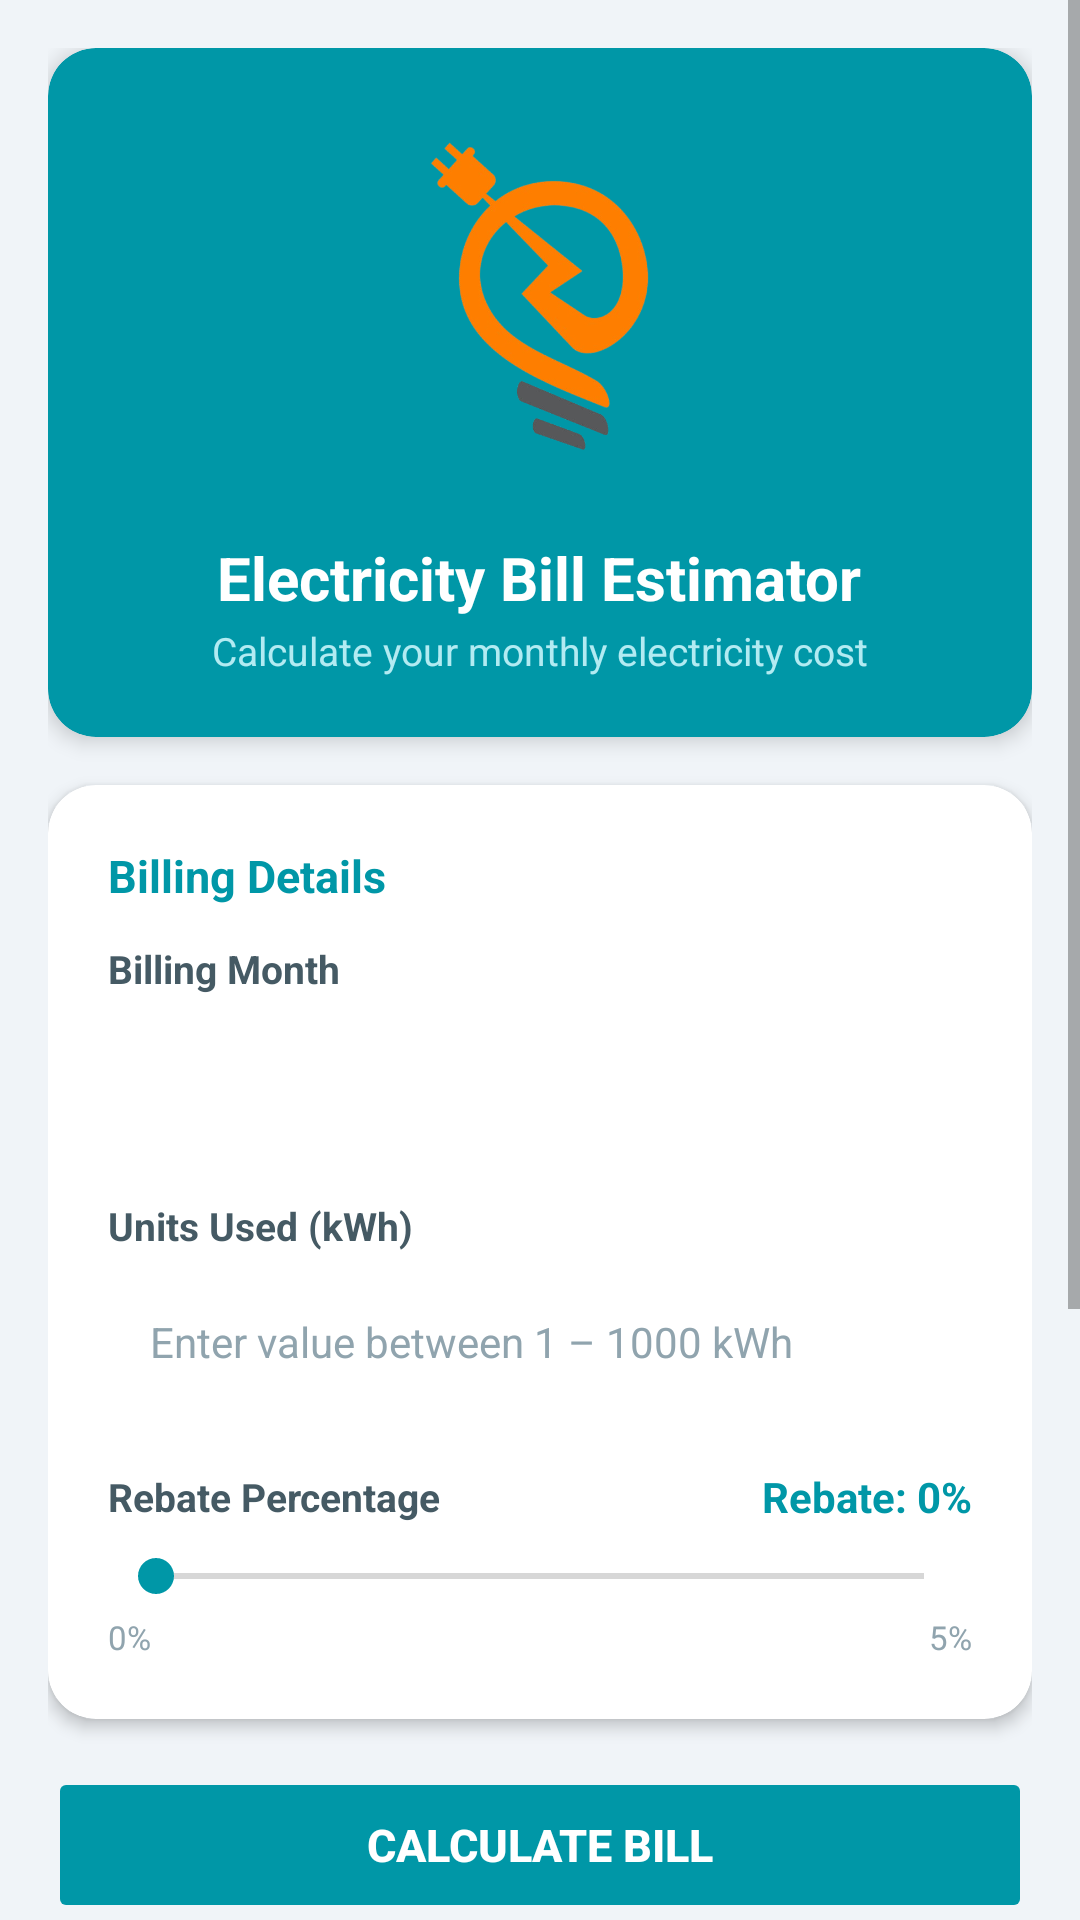

Android layout source for this screen:
<!-- AndroidManifest.xml: application theme Theme.AppCompat.Light.DarkActionBar -->
<!-- res/layout/activity_main.xml -->
<?xml version="1.0" encoding="utf-8"?>
<ScrollView
    xmlns:android="http://schemas.android.com/apk/res/android"
    xmlns:app="http://schemas.android.com/apk/res-auto"
    android:layout_width="match_parent"
    android:layout_height="match_parent"
    android:background="#F0F4F8"
    android:fillViewport="true">

    <LinearLayout
        android:layout_width="match_parent"
        android:layout_height="wrap_content"
        android:orientation="vertical"
        android:padding="16dp">

        <androidx.cardview.widget.CardView
            android:layout_width="match_parent"
            android:layout_height="wrap_content"
            android:layout_marginBottom="16dp"
            app:cardCornerRadius="16dp"
            app:cardElevation="4dp"
            app:cardBackgroundColor="#0097A7">

            <LinearLayout
                android:layout_width="match_parent"
                android:layout_height="wrap_content"
                android:orientation="vertical"
                android:padding="20dp"
                android:gravity="center">

                <ImageView
                    android:id="@+id/imgProfile"
                    android:layout_width="149dp"
                    android:layout_height="127dp"
                    android:layout_marginBottom="12dp"
                    android:padding="8dp"
                    android:src="@drawable/logoelectric" />

                <TextView
                    android:layout_width="wrap_content"
                    android:layout_height="wrap_content"
                    android:layout_marginTop="4dp"
                    android:text="Electricity Bill Estimator"
                    android:textColor="#FFFFFF"
                    android:textSize="20sp"
                    android:textStyle="bold" />

                <TextView
                    android:layout_width="wrap_content"
                    android:layout_height="wrap_content"
                    android:text="Calculate your monthly electricity cost"
                    android:textSize="13sp"
                    android:textColor="#B2EBF2"
                    android:layout_marginTop="2dp"/>

            </LinearLayout>
        </androidx.cardview.widget.CardView>

        <androidx.cardview.widget.CardView
            android:layout_width="match_parent"
            android:layout_height="wrap_content"
            android:layout_marginBottom="16dp"
            app:cardCornerRadius="16dp"
            app:cardElevation="3dp"
            app:cardBackgroundColor="#FFFFFF"
            xmlns:app="http://schemas.android.com/apk/res-auto">

            <LinearLayout
                android:layout_width="match_parent"
                android:layout_height="wrap_content"
                android:orientation="vertical"
                android:padding="20dp">

                <TextView
                    android:layout_width="match_parent"
                    android:layout_height="wrap_content"
                    android:text="Billing Details"
                    android:textSize="15sp"
                    android:textStyle="bold"
                    android:textColor="#0097A7"
                    android:paddingBottom="12dp"/>

                <TextView
                    android:layout_width="match_parent"
                    android:layout_height="wrap_content"
                    android:text="Billing Month"
                    android:textSize="13sp"
                    android:textStyle="bold"
                    android:textColor="#455A64"
                    android:paddingBottom="4dp"/>

                <Spinner
                    android:id="@+id/spinnerMonth"
                    android:layout_width="match_parent"
                    android:layout_height="48dp"
                    android:background="@drawable/bg_input_rounded"
                    android:paddingStart="12dp"
                    android:paddingEnd="12dp"
                    android:layout_marginBottom="16dp"/>

                <TextView
                    android:layout_width="match_parent"
                    android:layout_height="wrap_content"
                    android:text="Units Used (kWh)"
                    android:textSize="13sp"
                    android:textStyle="bold"
                    android:textColor="#455A64"
                    android:paddingBottom="4dp"/>

                <EditText
                    android:id="@+id/etUnit"
                    android:layout_width="match_parent"
                    android:layout_height="52dp"
                    android:hint="Enter value between 1 – 1000 kWh"
                    android:inputType="numberDecimal"
                    android:background="@drawable/bg_input_rounded"
                    android:paddingStart="14dp"
                    android:paddingEnd="14dp"
                    android:textSize="14sp"
                    android:textColor="#263238"
                    android:textColorHint="#90A4AE"
                    android:layout_marginBottom="16dp"/>

                <LinearLayout
                    android:layout_width="match_parent"
                    android:layout_height="wrap_content"
                    android:orientation="horizontal"
                    android:gravity="center_vertical">

                    <TextView
                        android:layout_width="0dp"
                        android:layout_height="wrap_content"
                        android:layout_weight="1"
                        android:text="Rebate Percentage"
                        android:textSize="13sp"
                        android:textStyle="bold"
                        android:textColor="#455A64"/>

                    <TextView
                        android:id="@+id/tvRebateLabel"
                        android:layout_width="wrap_content"
                        android:layout_height="wrap_content"
                        android:text="Rebate: 0%"
                        android:textSize="14sp"
                        android:textStyle="bold"
                        android:textColor="#0097A7"/>
                </LinearLayout>

                <SeekBar
                    android:id="@+id/seekBarRebate"
                    android:layout_width="match_parent"
                    android:layout_height="wrap_content"
                    android:max="5"
                    android:progressTint="#0097A7"
                    android:thumbTint="#0097A7"
                    android:layout_marginTop="8dp"
                    android:layout_marginBottom="4dp"/>

                <LinearLayout
                    android:layout_width="match_parent"
                    android:layout_height="wrap_content"
                    android:orientation="horizontal">
                    <TextView
                        android:layout_width="0dp"
                        android:layout_height="wrap_content"
                        android:layout_weight="1"
                        android:text="0%"
                        android:textSize="11sp"
                        android:textColor="#90A4AE"/>
                    <TextView
                        android:layout_width="wrap_content"
                        android:layout_height="wrap_content"
                        android:text="5%"
                        android:textSize="11sp"
                        android:textColor="#90A4AE"/>
                </LinearLayout>

            </LinearLayout>
        </androidx.cardview.widget.CardView>

        <Button
            android:id="@+id/btnCalculate"
            android:layout_width="match_parent"
            android:layout_height="52dp"
            android:text="CALCULATE BILL"
            android:textSize="15sp"
            android:textStyle="bold"
            android:textColor="#FFFFFF"
            android:backgroundTint="#0097A7"
            android:stateListAnimator="@null"
            android:layout_marginBottom="16dp"/>

        <androidx.cardview.widget.CardView
            android:layout_width="match_parent"
            android:layout_height="wrap_content"
            android:layout_marginBottom="16dp"
            app:cardCornerRadius="16dp"
            app:cardElevation="3dp"
            app:cardBackgroundColor="#E0F7FA"
            xmlns:app="http://schemas.android.com/apk/res-auto">

            <LinearLayout
                android:layout_width="match_parent"
                android:layout_height="wrap_content"
                android:orientation="vertical"
                android:padding="20dp">

                <TextView
                    android:layout_width="match_parent"
                    android:layout_height="wrap_content"
                    android:text="Estimation Result"
                    android:textSize="13sp"
                    android:textStyle="bold"
                    android:textColor="#00838F"
                    android:paddingBottom="12dp"/>

                <TextView
                    android:id="@+id/tvTotalCharges"
                    android:layout_width="match_parent"
                    android:layout_height="wrap_content"
                    android:text="Total Charges: —"
                    android:textSize="15sp"
                    android:textColor="#37474F"
                    android:paddingBottom="8dp"/>

                <View
                    android:layout_width="match_parent"
                    android:layout_height="1dp"
                    android:background="#B2EBF2"
                    android:layout_marginBottom="8dp"/>

                <TextView
                    android:id="@+id/tvFinalCost"
                    android:layout_width="match_parent"
                    android:layout_height="wrap_content"
                    android:text="Final Cost after Rebate: —"
                    android:textSize="17sp"
                    android:textStyle="bold"
                    android:textColor="#00838F"/>

            </LinearLayout>
        </androidx.cardview.widget.CardView>

        <Button
            android:id="@+id/btnViewRecords"
            android:layout_width="match_parent"
            android:layout_height="52dp"
            android:text="VIEW ALL RECORDS"
            android:textSize="14sp"
            android:textColor="#FFFFFF"
            android:backgroundTint="#26A69A"
            android:stateListAnimator="@null"
            android:layout_marginBottom="8dp"/>

        <Button
            android:id="@+id/btnAbout"
            android:layout_width="match_parent"
            android:layout_height="52dp"
            android:text="ABOUT"
            android:textSize="14sp"
            android:textColor="#0097A7"
            android:backgroundTint="#E0F7FA"
            android:stateListAnimator="@null"
            android:layout_marginBottom="8dp"/>

    </LinearLayout>
</ScrollView>
<!-- resources referenced by this layout -->
<resources>
  <!-- drawable logoelectric: png bitmap (drawable, 116583 bytes) -->
</resources>
